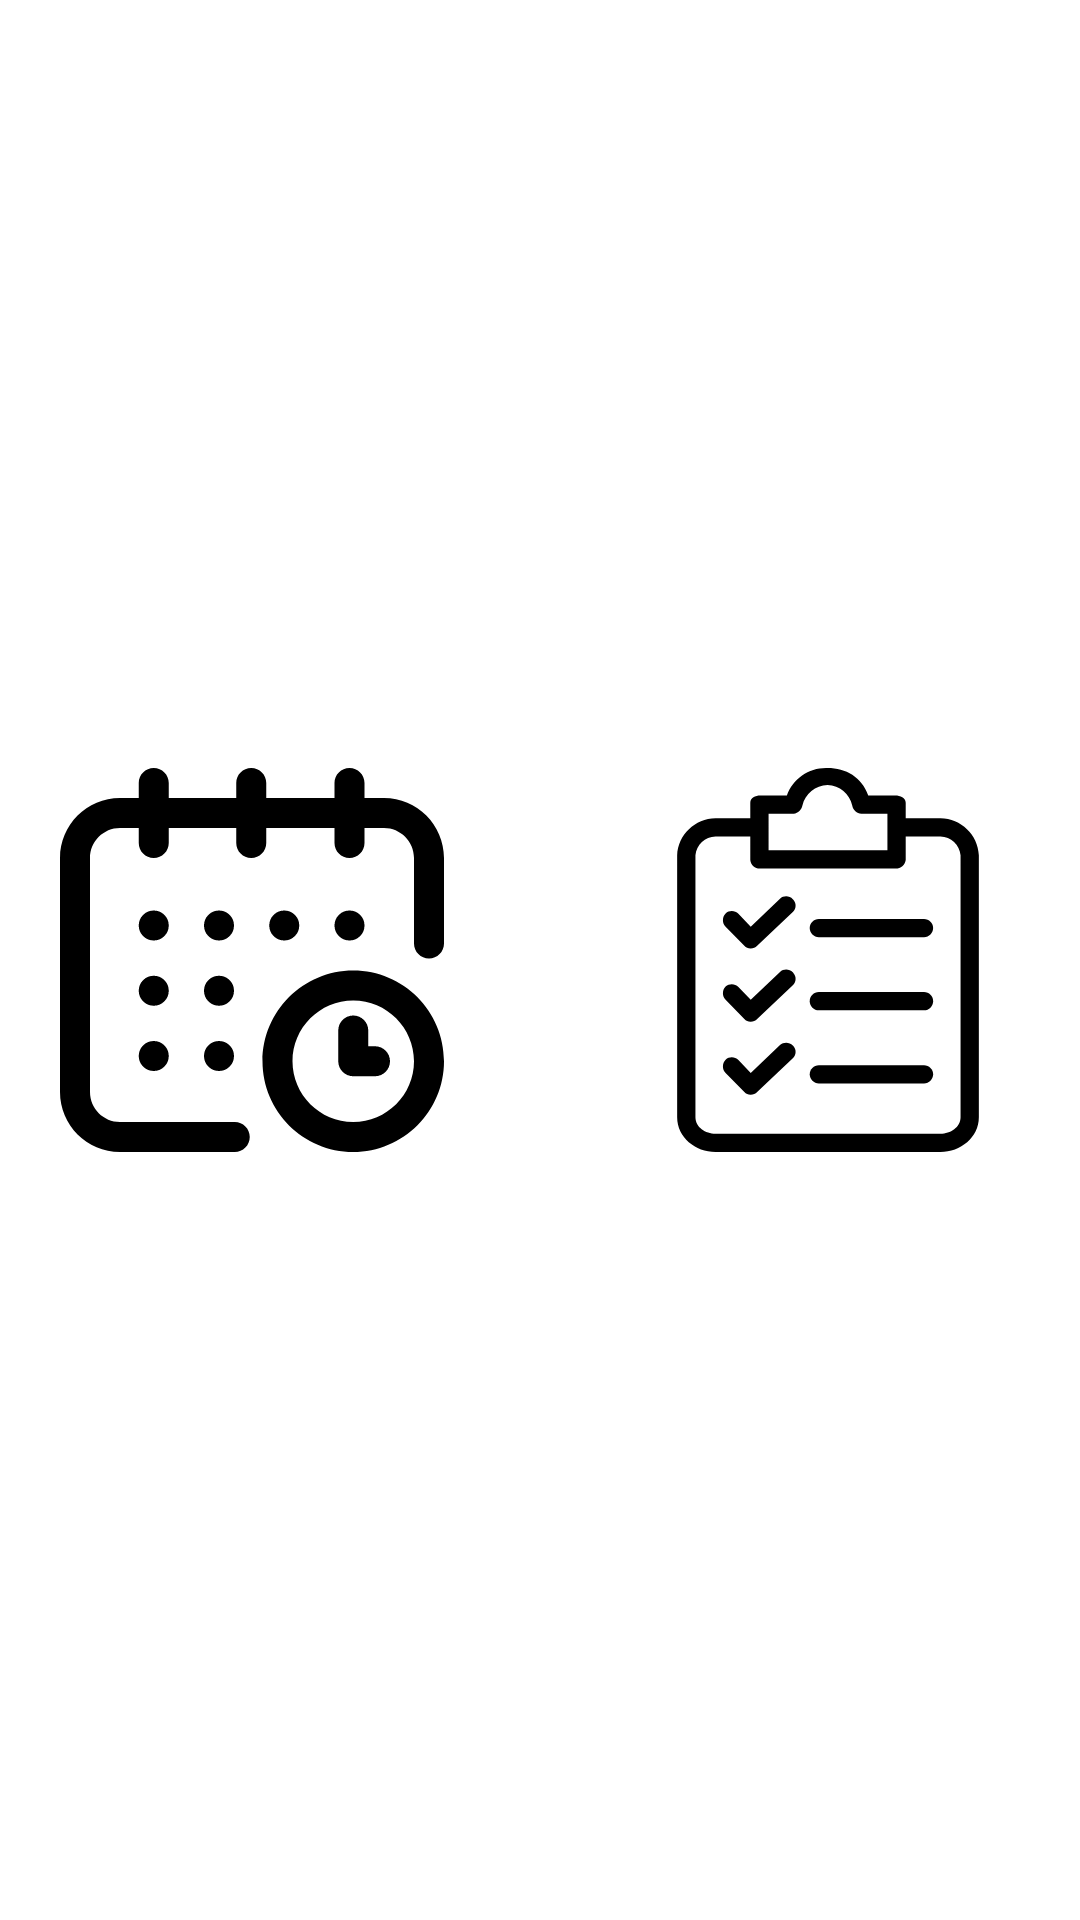

The Android layout XML behind this screen, and the referenced resources:
<!-- AndroidManifest.xml: application theme Theme.TaskHandler -->
<!-- res/layout/fragment_choose_add.xml -->
<androidx.constraintlayout.widget.ConstraintLayout xmlns:android="http://schemas.android.com/apk/res/android"
    xmlns:app="http://schemas.android.com/apk/res-auto"
    xmlns:tools="http://schemas.android.com/tools"
    android:layout_width="match_parent"
    android:layout_height="match_parent">

    <LinearLayout
        android:layout_width="wrap_content"
        android:layout_height="wrap_content"
        android:orientation="horizontal"
        app:layout_constraintBottom_toBottomOf="parent"
        app:layout_constraintEnd_toEndOf="parent"
        app:layout_constraintStart_toStartOf="parent"
        app:layout_constraintTop_toTopOf="parent">

        <ImageButton
            android:id="@+id/ib_choose_add_event"
            android:layout_width="128dp"
            android:layout_height="128dp"
            android:layout_marginEnd="32dp"
            android:background="#00FFFFFF"
            android:contentDescription="@string/schedule"
            android:scaleType="fitCenter"
            app:srcCompat="@drawable/icon_shedule" />

        <ImageButton
            android:id="@+id/ib_choose_add_task"
            android:layout_width="128dp"
            android:layout_height="128dp"
            android:layout_marginStart="32dp"
            android:background="#00FFFFFF"
            android:contentDescription="@string/tasks"
            android:scaleType="fitCenter"
            app:srcCompat="@drawable/icon_tasks" />
    </LinearLayout>

</androidx.constraintlayout.widget.ConstraintLayout>
<!-- resources referenced by this layout -->
<resources>
  <!-- drawable icon_shedule: vector/xml drawable (drawable, 2387 chars, omitted) -->
  <!-- drawable icon_tasks: vector/xml drawable (drawable, 3210 chars, omitted) -->
  <string name="schedule">schedule</string>
  <string name="tasks">tasks</string>
  <style name="Theme.TaskHandler" parent="Theme.MaterialComponents.DayNight.NoActionBar">
          
          <item name="colorPrimary">@color/purple_500</item>
          <item name="colorPrimaryVariant">@color/purple_700</item>
          <item name="colorOnPrimary">@color/white</item>
          
          <item name="colorSecondary">@color/teal_200</item>
          <item name="colorSecondaryVariant">@color/teal_700</item>
          <item name="colorOnSecondary">@color/black</item>
          
          <item name="android:statusBarColor" tools:targetApi="l">?attr/colorPrimaryVariant</item>
          
      </style>
  <!-- not gathered from this repository: default colours our renderer supplied (Android Studio template values) -->
  <color name="purple_500">#FF6200EE</color>
  <color name="purple_700">#FF3700B3</color>
  <color name="teal_200">#FF03DAC5</color>
  <color name="teal_700">#FF018786</color>
  <color name="black">#FF000000</color>
  <color name="white">#FFFFFFFF</color>
</resources>
